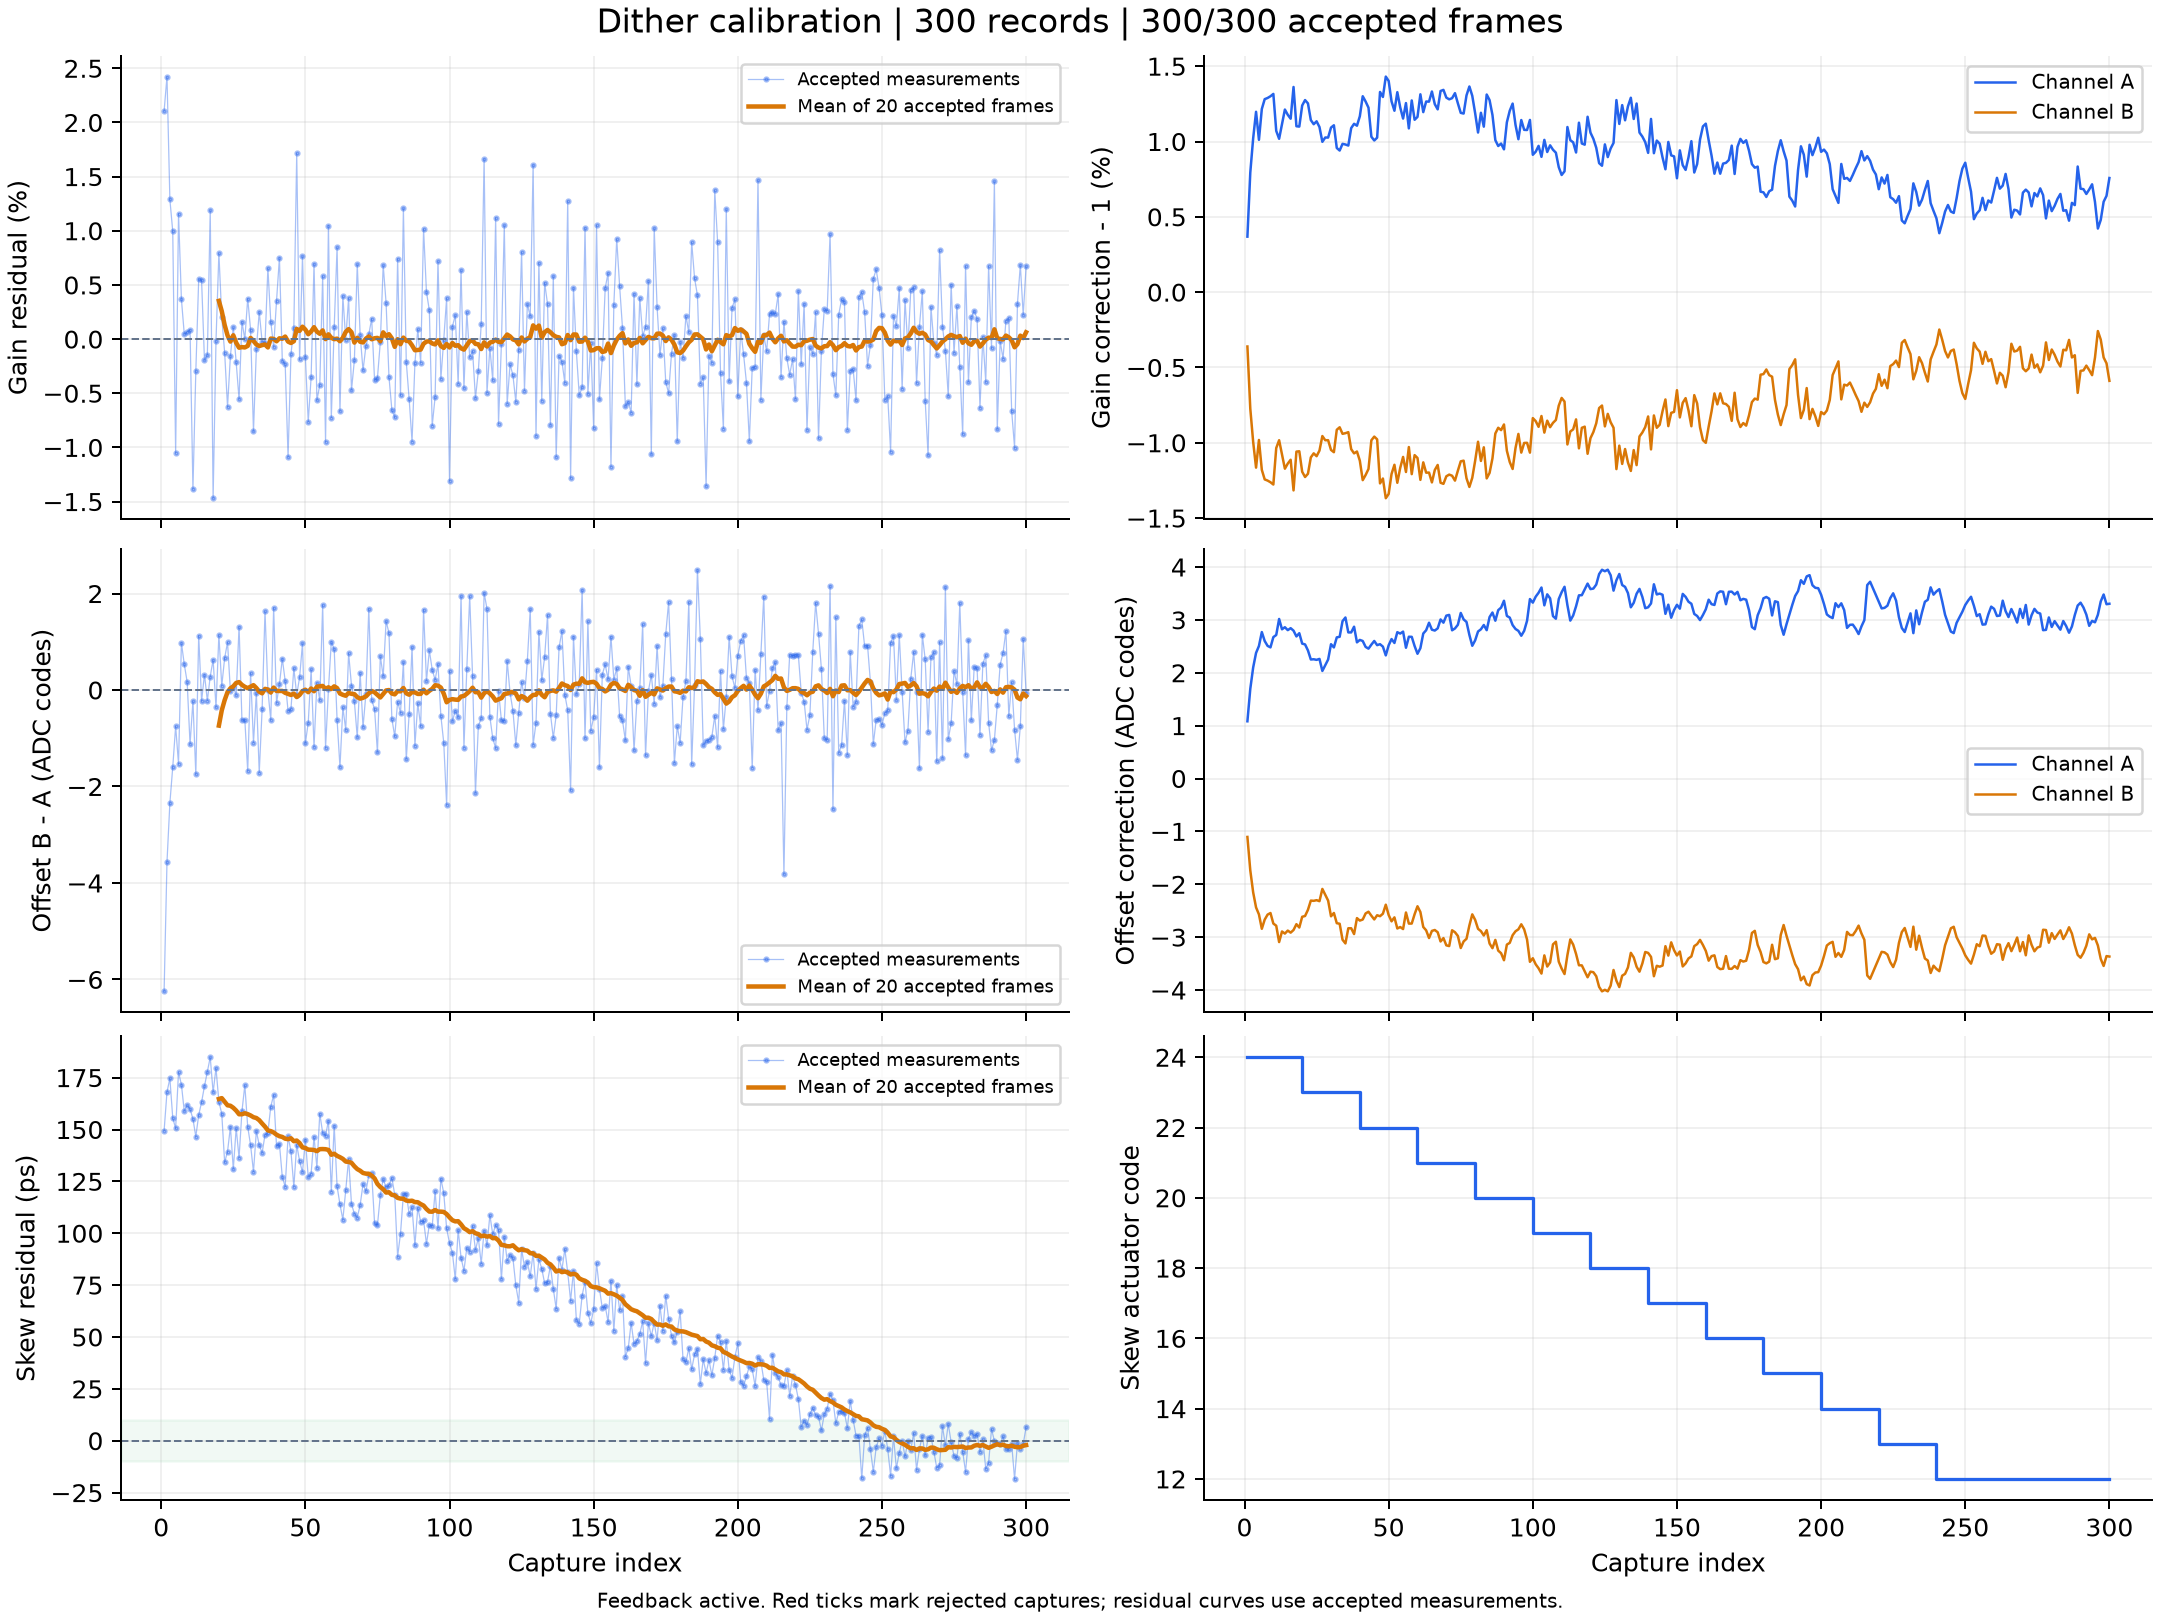

The data file committed next to this chart (first rows):
capture, iteration, status, gain_error_ppm, offset_error_codes, skew_error_ps, gain_corr_a, gain_corr_b, offset_a_codes, offset_b_codes, actuator_code, skew_action, skew_step_codes, batch_used, batch_frames, batch_skew_ps, clipped_samples, n0, rotation, alignment_margin, phase, attempt
1, 0, ok, 21052, -6.247, 149.5, 1.004, 0.9964, 1.082, -1.105, 24, none, 0, 0, 1, , 0, -1, 0, 82.19, , 
2, 1, ok, 24234, -3.565, 168, 1.008, 0.9923, 1.696, -1.738, 24, none, 0, 0, 2, , 0, -1, 0, 71.32, , 
3, 2, ok, 12900, -2.344, 174.6, 1.01, 0.9901, 2.1, -2.154, 24, none, 0, 0, 3, , 0, -1, 0, 67.71, , 
4, 3, ok, 9936, -1.596, 155.6, 1.012, 0.9883, 2.375, -2.438, 24, none, 0, 0, 4, , 0, -1, 0, 86.6, , 
5, 4, ok, -10512, -0.752, 150.5, 1.01, 0.9902, 2.506, -2.57, 24, none, 0, 0, 5, , 0, -1, 0, 86.86, , 
6, 5, ok, 11584, -1.528, 177.7, 1.012, 0.9882, 2.769, -2.842, 24, none, 0, 0, 6, , 0, -1, 0, 62.22, , 
7, 6, ok, 3688, 0.98, 171.7, 1.013, 0.9876, 2.6, -2.668, 24, none, 0, 0, 7, , 0, -1, 0, 65.36, , 
8, 7, ok, 442.0, 0.531, 158.8, 1.013, 0.9875, 2.508, -2.574, 24, none, 0, 0, 8, , 0, -1, 0, 68.35, , 
9, 8, ok, 640.0, 0.167, 161.7, 1.013, 0.9874, 2.48, -2.544, 24, none, 0, 0, 9, , 0, -1, 0, 65.17, , 
10, 9, ok, 882.0, -1.124, 159.9, 1.013, 0.9872, 2.674, -2.743, 24, none, 0, 0, 10, , 0, -1, 0, 76.58, , 
11, 10, ok, -13833, -0.231, 155.1, 1.011, 0.9897, 2.714, -2.784, 24, none, 0, 0, 11, , 0, -1, 0, 77.11, , 
12, 11, ok, -2976, -1.747, 146.6, 1.01, 0.9902, 3.017, -3.093, 24, none, 0, 0, 12, , 0, -1, 0, 87.3, , 
13, 12, ok, 5561, 1.128, 157, 1.011, 0.9892, 2.822, -2.893, 24, none, 0, 0, 13, , 0, -1, 0, 80.38, , 
14, 13, ok, 5412, -0.227, 163.2, 1.012, 0.9883, 2.861, -2.933, 24, none, 0, 0, 14, , 0, -1, 0, 73.31, , 
15, 14, ok, -1961, 0.321, 170.9, 1.012, 0.9886, 2.806, -2.876, 24, none, 0, 0, 15, , 0, -1, 0, 66.21, , 
16, 15, ok, -1476, -0.219, 177.8, 1.012, 0.9889, 2.843, -2.915, 24, none, 0, 0, 16, , 0, -1, 0, 63.04, , 
17, 16, ok, 11901, 0.279, 184.8, 1.014, 0.9868, 2.796, -2.865, 24, none, 0, 0, 17, , 0, -1, 0, 65.96, , 
18, 17, ok, -14691, 0.627, 167.9, 1.011, 0.9894, 2.687, -2.755, 24, none, 0, 0, 18, , 0, -1, 0, 70.23, , 
19, 18, ok, -138.0, -0.356, 179.6, 1.011, 0.9894, 2.748, -2.818, 24, none, 0, 0, 19, , 0, -1, 0, 62.7, , 
20, 19, ok, 7917, 1.141, 163.4, 1.012, 0.9881, 2.551, -2.615, 23, move:OK, -1, 20, 20, 164.7, 0, -1, 0, 66.64, , 
21, 20, ok, 2028, 0.086, 157.6, 1.013, 0.9877, 2.536, -2.6, 23, none, 0, 0, 1, , 0, -1, 0, 74.45, , 
22, 21, ok, -1241, 0.661, 134.2, 1.013, 0.9879, 2.422, -2.483, 23, none, 0, 0, 2, , 0, -1, 0, 95.7, , 
23, 22, ok, -6252, 0.987, 139.4, 1.011, 0.989, 2.251, -2.309, 23, none, 0, 0, 3, , 0, -1, 0, 89.11, , 
24, 23, ok, -1544, -0.025, 151.2, 1.011, 0.9893, 2.255, -2.313, 23, none, 0, 0, 4, , 0, -1, 0, 76.22, , 
25, 24, ok, 1086, 0.067, 130.9, 1.011, 0.9891, 2.244, -2.301, 23, none, 0, 0, 5, , 0, -1, 0, 93.33, , 
26, 25, ok, -2148, -0.104, 150.7, 1.011, 0.9895, 2.262, -2.32, 23, none, 0, 0, 6, , 0, -1, 0, 88.53, , 
27, 26, ok, -5546, 1.314, 136.4, 1.01, 0.9904, 2.034, -2.088, 23, none, 0, 0, 7, , 0, -1, 0, 94.96, , 
28, 27, ok, 1614, -0.629, 158.7, 1.01, 0.9902, 2.143, -2.199, 23, none, 0, 0, 8, , 0, -1, 0, 74.74, , 
29, 28, ok, -14.0, -0.621, 171.3, 1.01, 0.9902, 2.25, -2.309, 23, none, 0, 0, 9, , 0, -1, 0, 69.68, , 
30, 29, ok, 3746, -1.678, 151.3, 1.011, 0.9895, 2.54, -2.606, 23, none, 0, 0, 10, , 0, -1, 0, 83.33, , 
31, 30, ok, 867.0, 0.353, 142.4, 1.011, 0.9894, 2.479, -2.543, 23, none, 0, 0, 11, , 0, -1, 0, 91.04, , 
32, 31, ok, -8526, -1.092, 129.6, 1.01, 0.9909, 2.669, -2.736, 23, none, 0, 0, 12, , 0, -1, 0, 99.39, , 
33, 32, ok, -952.0, -0.062, 149.2, 1.009, 0.991, 2.68, -2.747, 23, none, 0, 0, 13, , 0, -1, 0, 80.5, , 
34, 33, ok, 2516, -1.712, 142.5, 1.01, 0.9906, 2.976, -3.049, 23, none, 0, 0, 14, , 0, -1, 0, 92.07, , 
35, 34, ok, -253.0, -0.395, 138.7, 1.01, 0.9906, 3.045, -3.119, 23, none, 0, 0, 15, , 0, -1, 0, 96.23, , 
36, 35, ok, -391.0, 1.628, 147.4, 1.01, 0.9907, 2.763, -2.832, 23, none, 0, 0, 16, , 0, -1, 0, 84.94, , 
37, 36, ok, 6556, -0.001, 148.5, 1.011, 0.9896, 2.763, -2.832, 23, none, 0, 0, 17, , 0, -1, 0, 82.39, , 
38, 37, ok, 1614, -0.624, 161.1, 1.011, 0.9893, 2.871, -2.942, 23, none, 0, 0, 18, , 0, -1, 0, 81.42, , 
39, 38, ok, -709.0, 1.708, 166.6, 1.011, 0.9894, 2.575, -2.64, 23, none, 0, 0, 19, , 0, -1, 0, 71.14, , 
40, 39, ok, 3541, -0.266, 142, 1.012, 0.9888, 2.621, -2.687, 22, move:OK, -1, 20, 20, 147.5, 0, -1, 0, 97.75, , 
41, 40, ok, 7510, 0.115, 143.2, 1.013, 0.9875, 2.601, -2.667, 22, none, 0, 0, 1, , 0, -1, 0, 86.97, , 
42, 41, ok, -1982, 0.649, 127, 1.013, 0.9879, 2.489, -2.552, 22, none, 0, 0, 2, , 0, -1, 0, 92.33, , 
43, 42, ok, -2306, 0.188, 122.5, 1.012, 0.9883, 2.456, -2.519, 22, none, 0, 0, 3, , 0, -1, 0, 106.8, , 
44, 43, ok, -10884, -0.436, 146.7, 1.01, 0.9902, 2.532, -2.595, 22, none, 0, 0, 4, , 0, -1, 0, 97.32, , 
45, 44, ok, -1416, -0.396, 139.5, 1.01, 0.9904, 2.601, -2.665, 22, none, 0, 0, 5, , 0, -1, 0, 100.2, , 
46, 45, ok, 1058, 0.451, 122.5, 1.01, 0.9902, 2.522, -2.586, 22, none, 0, 0, 6, , 0, -1, 0, 108.5, , 
47, 46, ok, 17168, -0.101, 142.7, 1.013, 0.9873, 2.54, -2.604, 22, none, 0, 0, 7, , 0, -1, 0, 84.43, , 
48, 47, ok, -1882, 0.262, 134.7, 1.013, 0.9876, 2.494, -2.557, 22, none, 0, 0, 8, , 0, -1, 0, 87.04, , 
49, 48, ok, 7636, 0.965, 129.5, 1.014, 0.9863, 2.328, -2.386, 22, none, 0, 0, 9, , 0, -1, 0, 92.42, , 
50, 49, ok, -1647, -1.107, 145.2, 1.014, 0.9866, 2.52, -2.582, 22, none, 0, 0, 10, , 0, -1, 0, 90.72, , 
51, 50, ok, -7640, -0.676, 126.9, 1.013, 0.9879, 2.637, -2.701, 22, none, 0, 0, 11, , 0, -1, 0, 103.3, , 
52, 51, ok, -3493, 0.426, 128.8, 1.012, 0.9885, 2.563, -2.626, 22, none, 0, 0, 12, , 0, -1, 0, 106.6, , 
53, 52, ok, 6955, -1.182, 146.5, 1.013, 0.9873, 2.767, -2.836, 22, none, 0, 0, 13, , 0, -1, 0, 84.54, , 
54, 53, ok, -5659, 0.15, 131.7, 1.012, 0.9883, 2.741, -2.809, 22, none, 0, 0, 14, , 0, -1, 0, 87.88, , 
55, 54, ok, -4224, -0.214, 157.7, 1.012, 0.9891, 2.778, -2.847, 22, none, 0, 0, 15, , 0, -1, 0, 79.89, , 
56, 55, ok, 5813, 1.766, 148.4, 1.013, 0.9881, 2.473, -2.534, 22, none, 0, 0, 16, , 0, -1, 0, 87.53, , 
57, 56, ok, -9487, -1.195, 147.0, 1.011, 0.9897, 2.681, -2.744, 22, none, 0, 0, 17, , 0, -1, 0, 88.32, , 
58, 57, ok, 10485, 0.011, 154.2, 1.013, 0.9879, 2.679, -2.743, 22, none, 0, 0, 18, , 0, -1, 0, 82.72, , 
59, 58, ok, -7243, 1.003, 120.1, 1.011, 0.9892, 2.505, -2.566, 22, none, 0, 0, 19, , 0, -1, 0, 107, , 
60, 59, ok, 1089, 0.845, 151.9, 1.012, 0.989, 2.359, -2.416, 21, move:OK, -1, 20, 20, 138.3, 0, -1, 0, 77.98, , 
... 240 more rows
